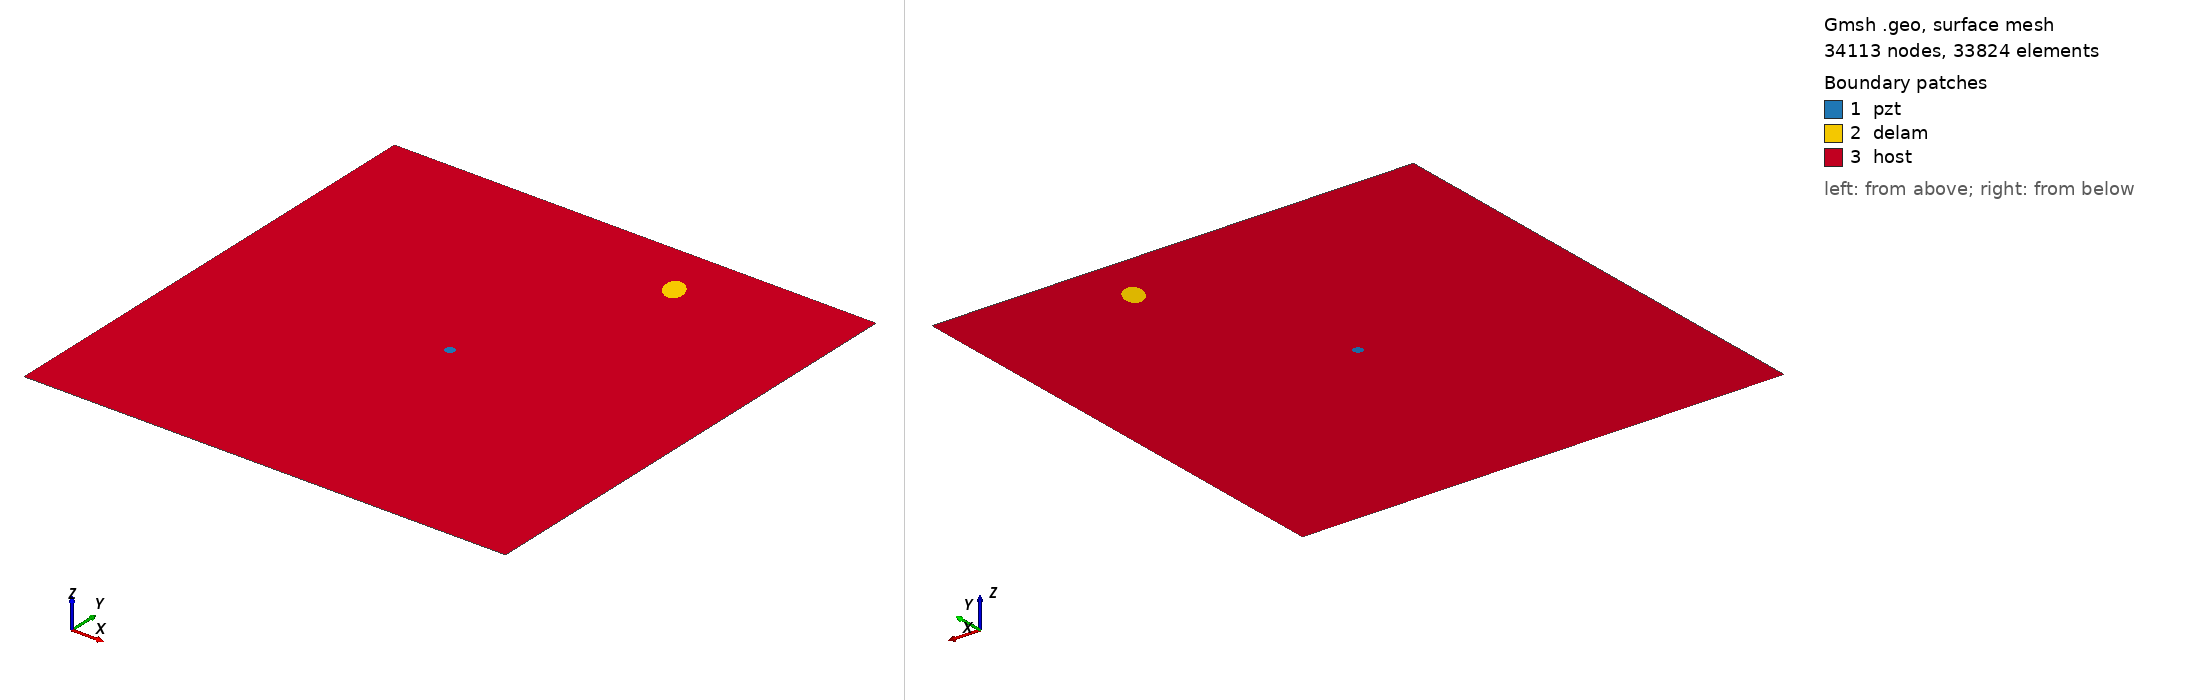

Gmsh geometry script, surface-meshed: 34113 nodes, 33824 surface elements. Boundary patches (legend numbers): 1 pzt, 2 delam, 3 host. Left view from above one corner, right view from below the opposite corner. Legend entries are the model's physical surfaces. The drawing asked Gmsh for element sizes between 1% and 20% of the model's largest extent; the script's own settings can give other sizes.

=== m2_322_delam1_position_no_87_a_15mm_b_10mm_angle_120.geo (drawn) ===
SetFactory("OpenCASCADE");
L=0.500000; 
W=0.500000; 
a=0.015000; 
b=0.010000; 
x=0.333333; 
y=0.444444; 
alpha=0.666667 *Pi; 
r=0.005000; 
xpzt=0.250000; 
ypzt=0.250000; 
//+
Point(1) = {0, 0, 0, 1.0};
//+
Point(2) = {L, 0, 0, 1.0};
//+
Point(3) = {L, W, 0, 1.0};
//+
Point(4) = {0, W, 0, 1.0};
//+
Line(1) = {1, 2};
//+
Line(2) = {2, 3};
//+
Line(3) = {3, 4};
//+
Line(4) = {4, 1};
//+
Circle(5) = {xpzt, ypzt, -0, r, 0, 2*Pi};
//+
Ellipse(6) = {x, y, -0, a, b, 0, 2*Pi};
//+
Rotate {{0, 0, 1}, {x, y, 0}, alpha} {
  Curve{6}; 
}
//+
Curve Loop(1) = {4, 1, 2, 3};
//+
Curve Loop(2) = {6};
//+
Curve Loop(3) = {5};
//+
Curve Loop(4) = {6};
//+
Curve Loop(5) = {5};
//+
Plane Surface(1) = {5};
//+
Plane Surface(2) = {4};
//+
Plane Surface(3) = {1, 2, 3};
//+
Point(9) = {xpzt, ypzt, 0, 1.0};
//+
Point{9} In Surface {1};// mesh node at centre of pzt
//+
Physical Surface("pzt") = {1};
//+
Physical Surface("delam") = {2};
//+
Physical Surface("host") = {3};

Mesh.Algorithm = 6; // Frontal
Mesh.CharacteristicLengthFactor = 0.070000;
Mesh.CharacteristicLengthMin = 0.001000;
Mesh.CharacteristicLengthMax = 0.200000;
Mesh.RecombineAll = 1; // Apply recombination algorithm
Mesh.SubdivisionAlgorithm = 1; // 1: all quadrangles
Mesh.Smoothing = 1;
